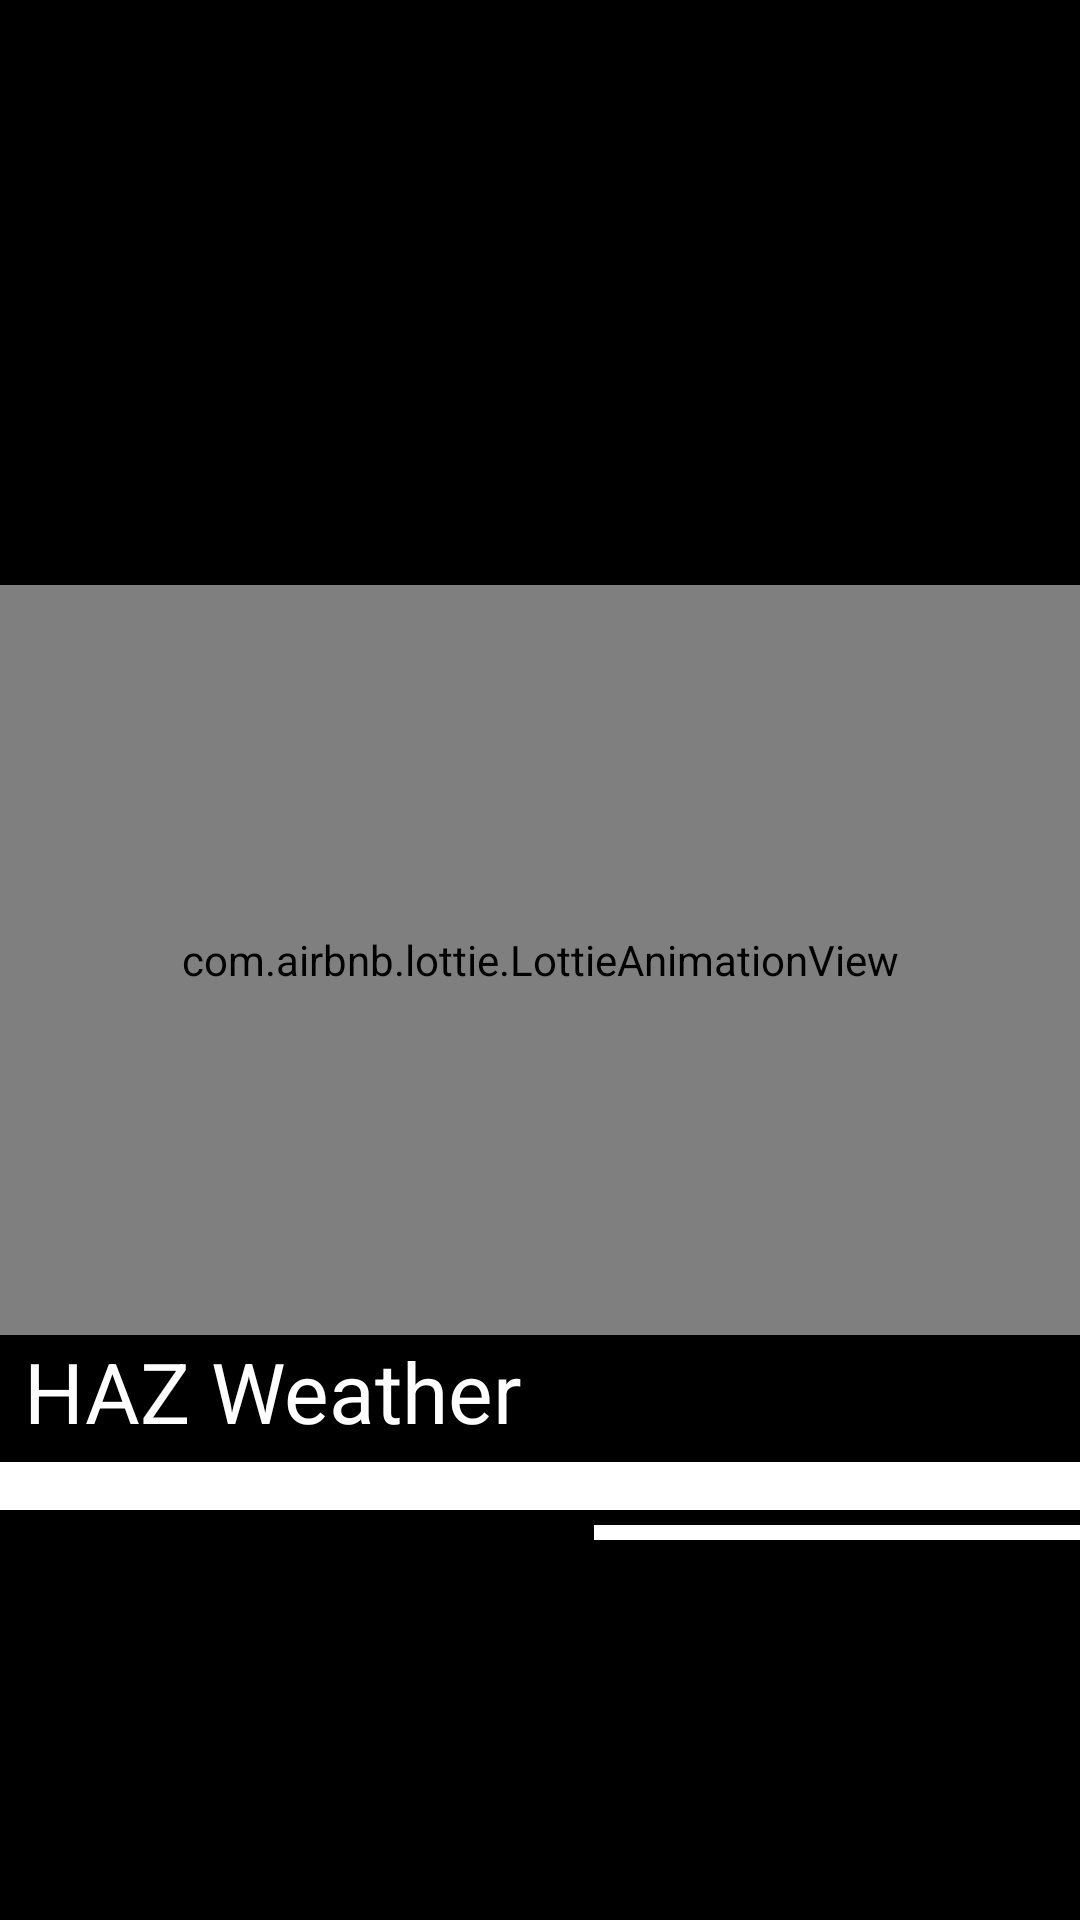

Here is an Android app screen rendered from its layout file. Give the layout XML and the strings, colors and styles it references.
<!-- AndroidManifest.xml: application theme AppTheme -->
<!-- res/layout/activity_splashscreen.xml -->
<?xml version="1.0" encoding="utf-8"?>
<androidx.constraintlayout.widget.ConstraintLayout
    xmlns:android="http://schemas.android.com/apk/res/android"
    xmlns:tools="http://schemas.android.com/tools"
    xmlns:app="http://schemas.android.com/apk/res-auto"
    android:layout_width="match_parent"
    android:layout_height="match_parent"
    android:background="@color/colorBackgroundSplash"
    tools:context=".SplashscreenActivity">

    <androidx.constraintlayout.widget.Guideline
        android:id="@+id/guideline"
        android:layout_width="wrap_content"
        android:layout_height="match_parent"
        android:orientation="vertical"
        app:layout_constraintGuide_percent="0.55"/>

    <com.airbnb.lottie.LottieAnimationView
        android:id="@+id/animation_view"
        android:layout_width="match_parent"
        android:layout_height="250dp"
        app:lottie_fileName="splashscreen_anim.json"
        app:lottie_loop="false"
        app:lottie_autoPlay="true"
        app:layout_constraintStart_toStartOf="parent"
        app:layout_constraintEnd_toEndOf="parent"
        app:layout_constraintTop_toTopOf="parent"
        app:layout_constraintBottom_toBottomOf="parent"/>

    <TextView
        android:id="@+id/title"
        android:layout_width="0dp"
        android:layout_height="wrap_content"
        android:paddingEnd="5dp"
        android:paddingStart="8dp"
        android:text="@string/app_name"
        android:textColor="@color/colorText"
        android:textSize="28sp"
        app:layout_constraintStart_toStartOf="parent"
        app:layout_constraintEnd_toEndOf="parent"
        app:layout_constraintTop_toBottomOf="@id/animation_view" />
    <View
        android:id="@+id/line"
        android:layout_marginTop="5dp"
        android:layout_width="0dp"
        android:layout_height="16dp"
        android:background="@color/colorText"
        app:layout_constraintStart_toStartOf="@id/title"
        app:layout_constraintEnd_toEndOf="@id/title"
        app:layout_constraintTop_toBottomOf="@id/title" />
    <View
        android:id="@+id/subline"
        android:layout_marginTop="5dp"
        android:layout_width="0dp"
        android:layout_height="5dp"
        android:background="@color/colorText"
        app:layout_constraintStart_toEndOf="@id/guideline"
        app:layout_constraintEnd_toEndOf="parent"
        app:layout_constraintTop_toBottomOf="@id/line"/>

</androidx.constraintlayout.widget.ConstraintLayout>
<!-- resources referenced by this layout -->
<resources>
  <color name="colorBackgroundSplash">#000000</color>
  <color name="colorText">#FFFFFF</color>
  <string name="app_name" translatable="false">HAZ Weather</string>
  <style name="AppTheme" parent="Theme.AppCompat.Light.NoActionBar">
          
          <item name="colorPrimary">@color/colorPrimary</item>
          <item name="colorPrimaryDark">@color/colorPrimaryDark</item>
          <item name="colorAccent">@color/colorAccent</item>
          <item name="android:windowActionBar">false</item>
          <item name="android:windowNoTitle">true</item>
          <item name="android:windowBackground">@color/colorBackgroundSplash</item>
      </style>
  <color name="colorPrimary">#008577</color>
  <color name="colorPrimaryDark">#00574B</color>
  <color name="colorAccent">#D81B60</color>
</resources>
